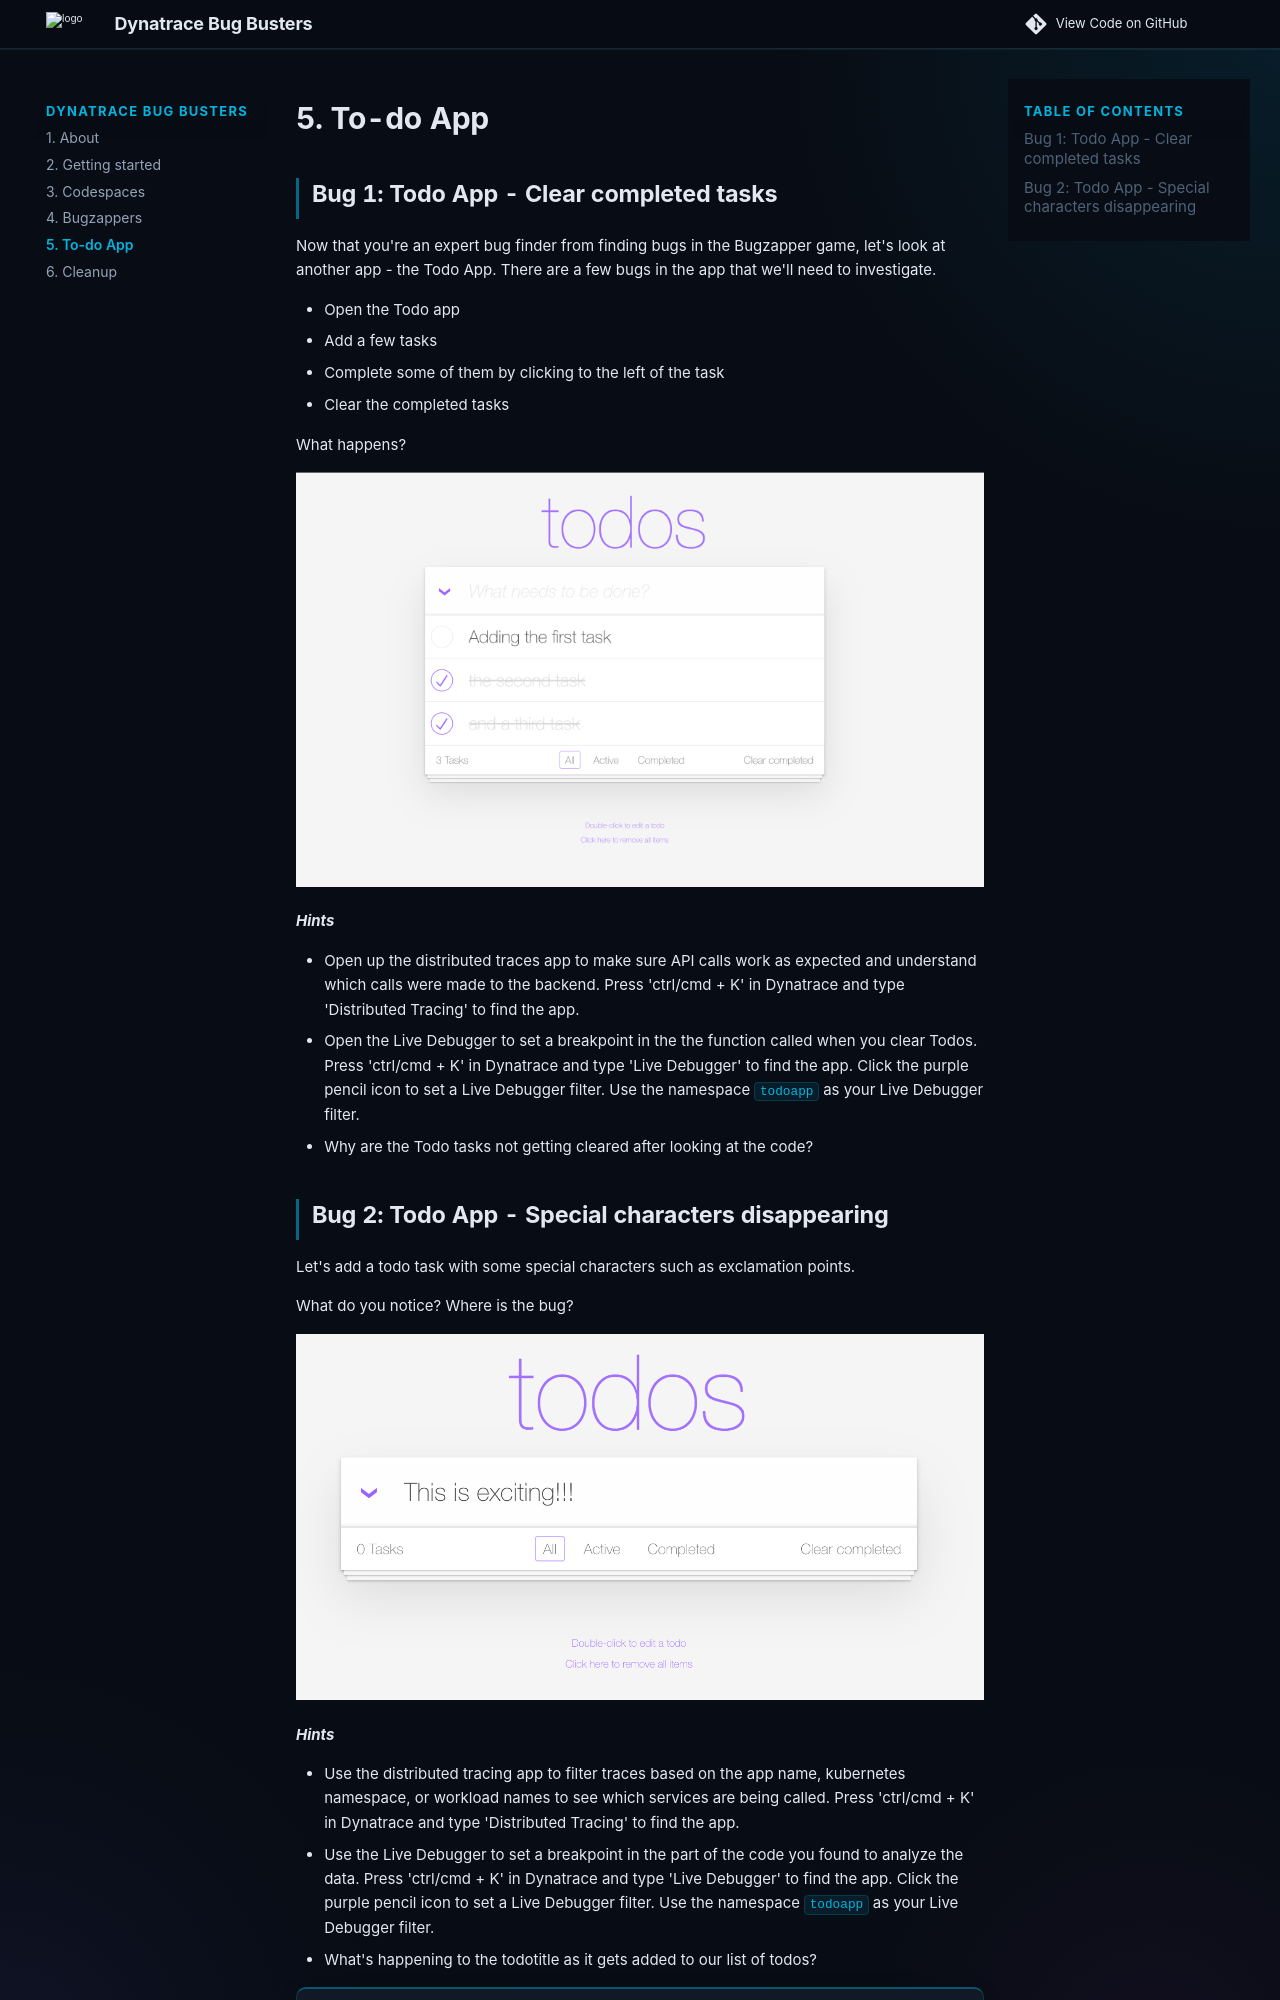

repository: dynatrace-wwse/bug-busters · page: 2-todoapp-bugs/index.html · generator: mkdocs


## Bug 1: Todo App - Clear completed tasks

Now that you're an expert bug finder from finding bugs in the Bugzapper game, let's look at another app - the Todo App. There are a few bugs in the app that we'll need to investigate.

- Open the Todo app
- Add a few tasks
- Complete some of them by clicking to the left of the task
- Clear the completed tasks

What happens?

![Todo App](img/todo_completed.png)

***Hints***

- Open up the distributed traces app to make sure API calls work as expected and understand which calls were made to the backend. Press 'ctrl/cmd + K' in Dynatrace and type 'Distributed Tracing' to find the app.
- Open the Live Debugger to set a breakpoint in the the function called when you clear Todos. Press 'ctrl/cmd + K' in Dynatrace and type 'Live Debugger' to find the app. Click the purple pencil icon to set a Live Debugger filter. Use the namespace `todoapp` as your Live Debugger filter.
- Why are the Todo tasks not getting cleared after looking at the code?
